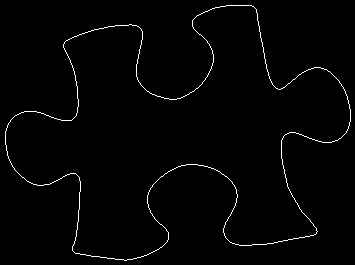

The data file committed next to this chart (first rows):
5, 131
5, 132
5, 133
5, 134
5, 135
5, 136
5, 137
5, 138
5, 139
5, 140
5, 141
5, 142
5, 143
5, 144
6, 145
6, 146
6, 147
6, 148
6, 149
6, 150
7, 151
7, 152
7, 153
7, 154
7, 155
8, 156
8, 157
8, 158
9, 159
9, 160
10, 161
10, 162
11, 163
11, 164
12, 165
12, 166
13, 167
14, 168
14, 169
15, 170
16, 171
17, 172
18, 173
19, 174
20, 175
21, 176
22, 177
23, 177
24, 178
25, 179
26, 180
27, 181
28, 181
29, 182
30, 182
31, 183
32, 183
33, 184
34, 184
35, 184
36, 184
... 1,318 more rows
